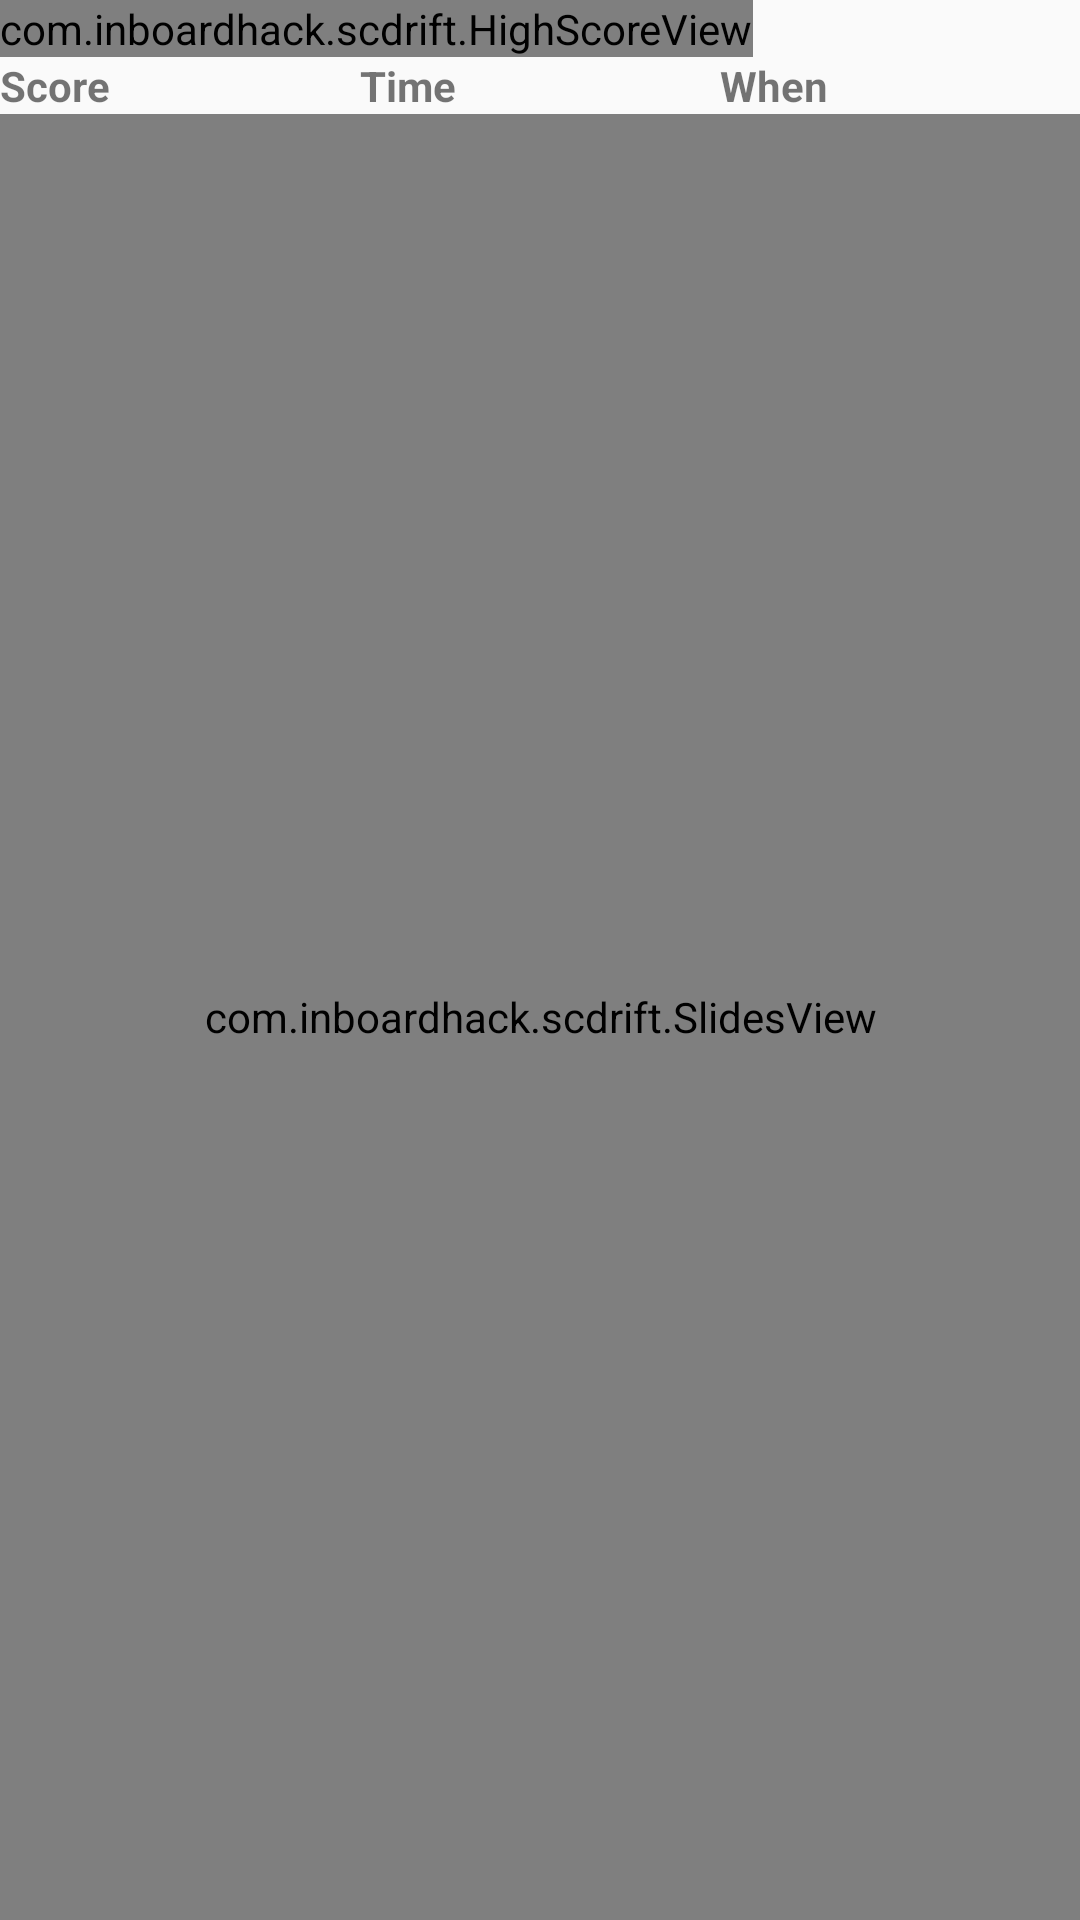

Layout XML and referenced resources for this Android screen:
<!-- AndroidManifest.xml: application theme AppTheme -->
<!-- res/layout/content_main.xml -->
<?xml version="1.0" encoding="utf-8"?>
<RelativeLayout xmlns:android="http://schemas.android.com/apk/res/android"
    xmlns:tools="http://schemas.android.com/tools"
    xmlns:app="http://schemas.android.com/apk/res-auto"
    android:layout_width="match_parent"
    android:layout_height="match_parent"
    android:gravity="center"
    app:layout_behavior="@string/appbar_scrolling_view_behavior"
    tools:showIn="@layout/activity_main"
    tools:context=".MainActivity">

    <com.inboardhack.scdrift.HighScoreView
        android:id="@+id/score_view"
        android:layout_width="wrap_content"
        android:layout_height="wrap_content"
        android:layout_alignParentTop="true"
        android:gravity="center"/>

    <LinearLayout
        android:id="@+id/slides_header"
        android:layout_width="match_parent"
        android:layout_height="wrap_content"
        android:orientation="horizontal"
        android:layout_below="@+id/score_view">

        <TextView android:id="@+id/slide_score_header"
            android:layout_height="wrap_content"
            android:layout_width="0dp"
            android:layout_weight="1"
            android:layout_marginLeft="@dimen/activity_horizontal_margin"
            android:textStyle="bold"
            android:text="Score"/>

        <TextView android:id="@+id/slide_duration_header"
            android:layout_height="wrap_content"
            android:layout_width="0dp"
            android:layout_weight="1"
            android:textStyle="bold"
            android:text="Time"/>

        <TextView android:id="@+id/slide_distance_header"
            android:layout_height="wrap_content"
            android:layout_width="0dp"
            android:layout_weight="1"
            android:textStyle="bold"
            android:text="When"/>
    </LinearLayout>

    <com.inboardhack.scdrift.SlidesView
        android:id="@+id/slides"
        android:layout_width="wrap_content"
        android:layout_height="wrap_content"
        android:layout_alignParentBottom="true"
        android:layout_alignParentLeft="true"
        android:layout_alignParentRight="true"
        android:layout_below="@+id/slides_header"/>

</RelativeLayout>
<!-- resources referenced by this layout -->
<resources>
  <style name="AppTheme" parent="Theme.AppCompat.Light.DarkActionBar">
          
          <item name="colorPrimary">@color/colorPrimary</item>
          <item name="colorPrimaryDark">@color/colorPrimaryDark</item>
          <item name="colorAccent">@color/colorAccent</item>
      </style>
  <color name="colorPrimary">#3f51b5</color>
  <color name="colorPrimaryDark">#303f9f</color>
  <color name="colorAccent">#76ff03</color>
</resources>
